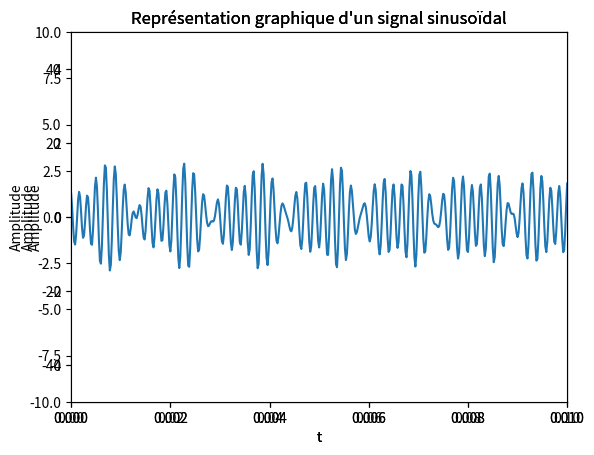

Source code (Python):
import sys
!{sys.executable} -m pip install matplotlib
from matplotlib import pyplot
%matplotlib inline
from math import *

tmax=0.01 #durée du signal (sur l'axe des abscisses). Modifiable
f0=440 #fréquence du signal en Hz. Modifiable
T=1/f0 #période correspondante
φ=pi/2 #phase à l'origine (rad). Modifiable
A=5 #amplitude. Modifiable

repere = pyplot.axes(xlim=(0, tmax), ylim=(-A,A))
repere.set_xlabel('t')
repere.set_ylabel('Amplitude')
repere.set_title("Représentation graphique d'un signal sinusoïdal")
n=500 #nombre d'intervalles (n+1 points). Modifiable (augmenter si la courbe n'est pas assez 'lisse')

t=[k*tmax/n for k in range(n+1)] #liste des n+1 valeurs de t [0,n] (axe des abscisses)
s=[A*cos(2*pi*f0*t+φ) for t in t] #calcul des n+1 valeurs de s (ordonnées). Une tension, mais cela pourrait être une intensité, une élongation...
repere.plot(t,s)

tmax=0.01 #durée du signal (sur l'axe des abscisses). Modifiable

f0=440 #fréquence du signal en Hz. Modifiable
T=1/f0 #période correspondante
φ0=pi/7 #phase à l'origine (rad). Modifiable
A0=4 #amplitude. Modifiable

f1=502 #fréquence du signal en Hz. Modifiable
φ1=pi #phase à l'origine (rad). Modifiable
A1=5 #amplitude. Modifiable

f2=569 #fréquence du signal en Hz. Modifiable
φ2=pi/10 #phase à l'origine (rad). Modifiable
A2=7 #amplitude. Modifiable

f3=628 #fréquence du signal en Hz. Modifiable
φ3=0 #phase à l'origine (rad). Modifiable
A3=1 #amplitude. Modifiable

repere = pyplot.axes(xlim=(0, tmax), ylim=(-10,10))
repere.set_xlabel('t')
repere.set_ylabel('Amplitude')
repere.set_title("Représentation graphique d'un signal sinusoïdal")
n=500 #nombre d'intervalles (n+1 points). Modifiable (augmenter si la courbe n'est pas assez 'lisse')

t=[k*tmax/n for k in range(n+1)] #liste des n+1 valeurs de t [0,n] (axe des abscisses)

def s0(t):
    return A0*cos(2*pi*f0*t+φ0)

def s1(t):
    return A1*cos(2*pi*f1*t+φ1)

def s2(t):
    return A2*cos(2*pi*f2*t+φ2)

def s3(t):
    return A3*cos(2*pi*f3*t+φ3)


repere.plot(t,[s0(t) for t in t])
repere.plot(t,[s1(t) for t in t])
repere.plot(t,[s2(t) for t in t])
repere.plot(t,[s3(t) for t in t])

tmax=0.1
repere = pyplot.axes(xlim=(0, tmax), ylim=(-50,50))
repere.set_xlabel('t')
repere.set_ylabel('Amplitude')
repere.set_title("Représentation graphique d'un signal sinusoïdal")
n=500 #nombre d'intervalles (n+1 points). Modifiable (augmenter si la courbe n'est pas assez 'lisse')

t=[k*tmax/n for k in range(n+1)] #liste des n+1 valeurs de t [0,n] (axe des abscisses)
def S(t):
    return s0(t)+s1(t)+s2(t)+s3(t)

repere.plot(t,[S(t) for t in t])

